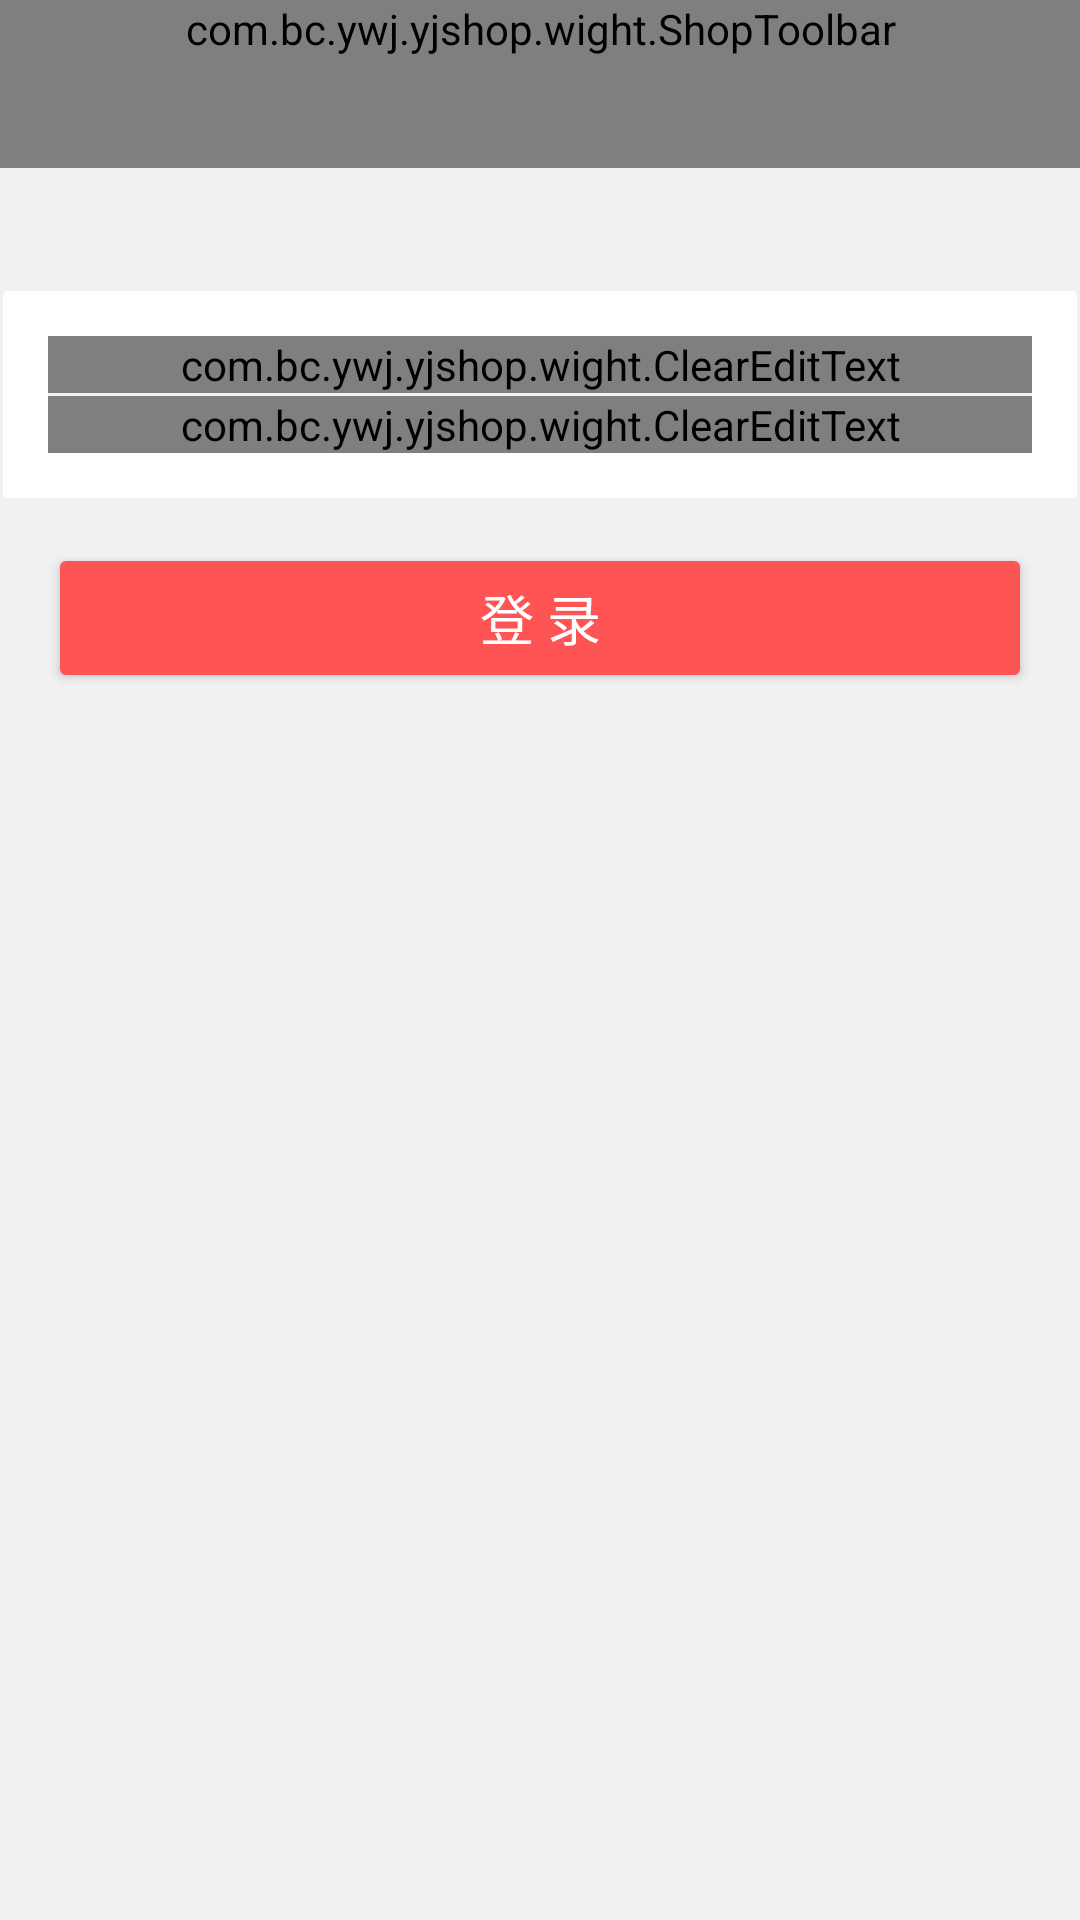

Write the Android layout XML for this screen, with the resource values it uses.
<!-- AndroidManifest.xml: application theme AppTheme -->
<!-- res/layout/activity_login.xml -->
<?xml version="1.0" encoding="utf-8"?>
<LinearLayout xmlns:android="http://schemas.android.com/apk/res/android"
    xmlns:app="http://schemas.android.com/apk/res-auto"
    xmlns:tools="http://schemas.android.com/tools"
    android:layout_width="match_parent"
    android:layout_height="match_parent"
    android:background="@color/bg_color"
    android:orientation="vertical"
    tools:context=".activity.MainActivity">

    <com.bc.ywj.yjshop.wight.ShopToolbar
        android:id="@+id/toolbar"
        android:layout_width="match_parent"
        android:layout_height="wrap_content"
        android:background="?attr/colorPrimary"
        android:minHeight="?attr/actionBarSize"
        app:leftButtonIcon="@drawable/icon_back_32px"
        app:title="商城登录" />

    <LinearLayout
        android:layout_width="match_parent"
        android:layout_height="wrap_content"
        android:layout_marginTop="40dp"
        android:background="@drawable/selector_view_block"
        android:orientation="vertical"
        android:padding="16.0dip">

        <com.bc.ywj.yjshop.wight.ClearEditText
            android:id="@+id/login_phone_cet"
            style="@style/editText_base"
            android:layout_width="match_parent"
            android:layout_height="wrap_content"
            android:drawableLeft="@drawable/icon_telphone_32"
            android:drawablePadding="20dp"
            android:hint="请输入手机号码"
            android:inputType="phone" />

        <View style="@style/line_vertical" />

        <com.bc.ywj.yjshop.wight.ClearEditText
            android:id="@+id/login_pwd_cet"
            style="@style/editText_base"
            android:layout_width="match_parent"
            android:layout_height="wrap_content"
            android:drawableLeft="@drawable/icon_lock"
            android:drawablePadding="20dp"
            android:hint="请输入登录密码"
            android:inputType="textPassword" />
    </LinearLayout>

    <Button
        android:id="@+id/login_btn"
        style="@style/bigRedButton"
        android:layout_width="match_parent"
        android:layout_height="wrap_content"
        android:layout_margin="20dp"
        android:text="登 录" />


    <LinearLayout
        android:id="@+id/login_ll"
        android:layout_width="match_parent"
        android:layout_height="wrap_content"
        android:layout_gravity="bottom"
        android:gravity="center_vertical"
        android:orientation="vertical"
        android:padding="16.0dip">

        <TextView
            android:id="@+id/login_reg_tv"
            android:layout_height="wrap_content"
            android:layout_width="0dp"
            android:layout_weight="1"
            android:text="注册账号"
            android:textColor="#0000ff"
            android:textSize="12sp" />

        <TextView
            android:layout_width="0dp"
            android:layout_height="wrap_content"
            android:layout_weight="1"
            android:gravity="right"
            android:text="忘记密码"
            android:textColor="#0000ff"
            android:textSize="12sp" />

    </LinearLayout>

</LinearLayout>
<!-- resources referenced by this layout -->
<resources>
  <color name="bg_color">#f1f1f1</color>
  <!-- drawable selector_view_block (drawable) -->
  <?xml version="1.0" encoding="utf-8"?>
  <selector xmlns:android="http://schemas.android.com/apk/res/android">
      <item android:state_focused="true">
          <shape android:shape="rectangle">
              <corners android:radius="2dp" />
              <solid android:color="@color/white"/>
              <stroke android:width="1.0dp" android:color="#fff1f1f1" />
          </shape>
      </item>
      <item>
          <shape android:shape="rectangle">
              <corners android:radius="2dp" />
              <solid android:color="@color/white"/>
              <stroke android:width="1.0dp" android:color="#fff1f1f1" />
          </shape>
      </item>
  
  </selector>
  <style name="bigRedButton" parent="@style/bigButton">
          <item name="android:background">@drawable/bg_btn_style_red</item>
      </style>
  <style name="line_vertical" parent="line">
          <item name="android:layout_width">match_parent</item>
          <item name="android:layout_height">1dp</item>
      </style>
  <style name="AppTheme" parent="Theme.AppCompat">
          
          <item name="colorPrimary">@color/colorPrimary</item>
          <item name="colorPrimaryDark">@color/colorPrimaryDark</item>
          <item name="colorAccent">@color/colorAccent</item>
          <item name="android:windowActionBar">false</item>
          <item name="android:windowNoTitle">true</item>
          <item name="windowActionBar">false</item>
          <item name="windowNoTitle">true</item>
  
      </style>
  <color name="white">#ffffff</color>
  <style name="bigButton">
          <item name="android:layout_width">match_parent</item>
          <item name="android:layout_height">wrap_content</item>
          <item name="android:gravity">center</item>
          <item name="android:minHeight">@dimen/normalButtonHeight</item>
          <item name="android:paddingLeft">@dimen/largePadding</item>
          <item name="android:paddingRight">@dimen/largePadding</item>
          <item name="android:textSize">@dimen/bigButtonTextSize</item>
          <item name="android:textColor">@color/white_color_selector</item>
      </style>
  <!-- drawable bg_btn_style_red (drawable) -->
  <?xml version="1.0" encoding="utf-8"?>
  <selector xmlns:android="http://schemas.android.com/apk/res/android">
      <item android:state_enabled="false">
          <shape android:shape="rectangle">
              <corners android:radius="@dimen/buttonCornerSize"/>
              <solid android:color="@color/red_btn_color_disable"/>
          </shape>
      </item>
      <item android:state_pressed="true">
          <shape android:shape="rectangle">
              <corners android:radius="@dimen/buttonCornerSize"/>
              <solid android:color="@color/red_btn_color_press"/>
          </shape>
      </item>
      <item >
          <shape android:shape="rectangle">
              <corners android:radius="@dimen/buttonCornerSize"/>
              <solid android:color="@color/red_btn_color_normal"/>
          </shape>
      </item>
  </selector>
  <style name="line">
          <item name="android:background">@color/bg_color</item>
      </style>
  <color name="colorPrimary">#eb4f38</color>
  <color name="colorPrimaryDark">#eb4f38</color>
  <color name="colorAccent">#FF4081</color>
  <dimen name="normalButtonHeight">38.0dip</dimen>
  <dimen name="largePadding">16.0dip</dimen>
  <dimen name="bigButtonTextSize">18.0sp</dimen>
  <dimen name="buttonCornerSize">2.0dip</dimen>
  <color name="red_btn_color_disable">#7fff5454</color>
  <color name="red_btn_color_press">#ffd24242</color>
  <color name="red_btn_color_normal">#ffff5454</color>
</resources>
